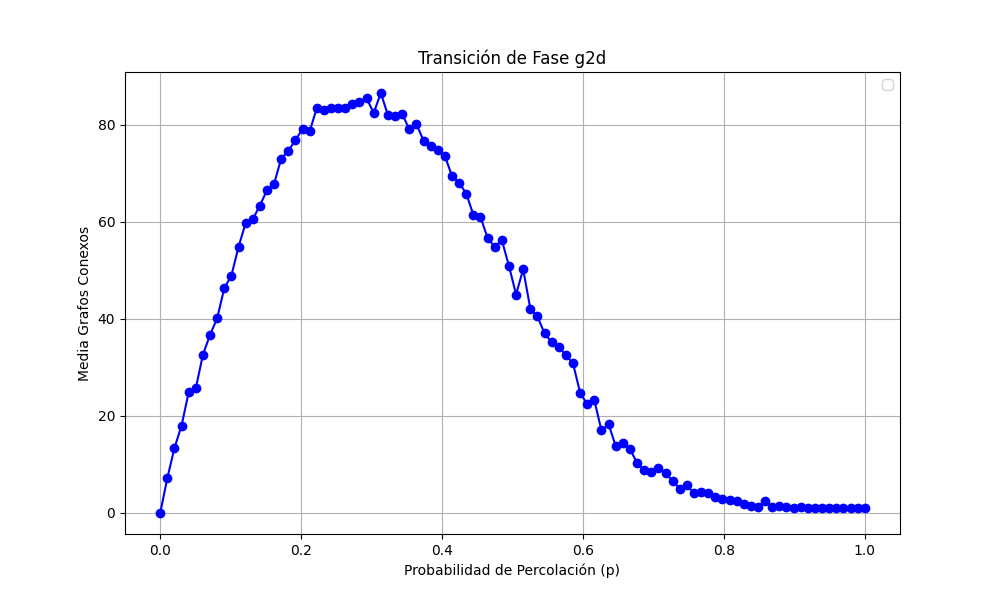

The data file committed next to this chart (first rows):
prob, media
0.0, 0.0
0.0101, 7.2
0.0202, 13.4
0.0303, 18.0
0.0404, 24.9
0.05051, 25.7
0.06061, 32.6
0.07071, 36.7
0.08081, 40.1
0.09091, 46.3
0.101, 48.9
0.1111, 54.8
0.1212, 59.7
0.1313, 60.5
0.1414, 63.3
0.1515, 66.5
0.1616, 67.8
0.1717, 73.0
0.1818, 74.6
0.1919, 76.8
0.202, 79.1
0.2121, 78.6
0.2222, 83.4
0.2323, 83.0
0.2424, 83.5
0.2525, 83.5
0.2626, 83.4
0.2727, 84.3
0.2828, 84.7
0.2929, 85.4
0.303, 82.4
0.3131, 86.5
0.3232, 81.9
0.3333, 81.8
0.3434, 82.2
0.3535, 79.0
0.3636, 80.1
0.3737, 76.7
0.3838, 75.5
0.3939, 74.7
0.404, 73.5
0.4141, 69.4
0.4242, 68.0
0.4343, 65.8
0.4444, 61.4
0.4545, 61.0
0.4646, 56.6
0.4747, 54.8
0.4848, 56.2
0.4949, 50.9
0.5051, 45.0
0.5152, 50.2
0.5253, 42.1
0.5354, 40.5
0.5455, 37.0
0.5556, 35.2
0.5657, 34.2
0.5758, 32.5
0.5859, 30.8
0.596, 24.8
... 40 more rows
